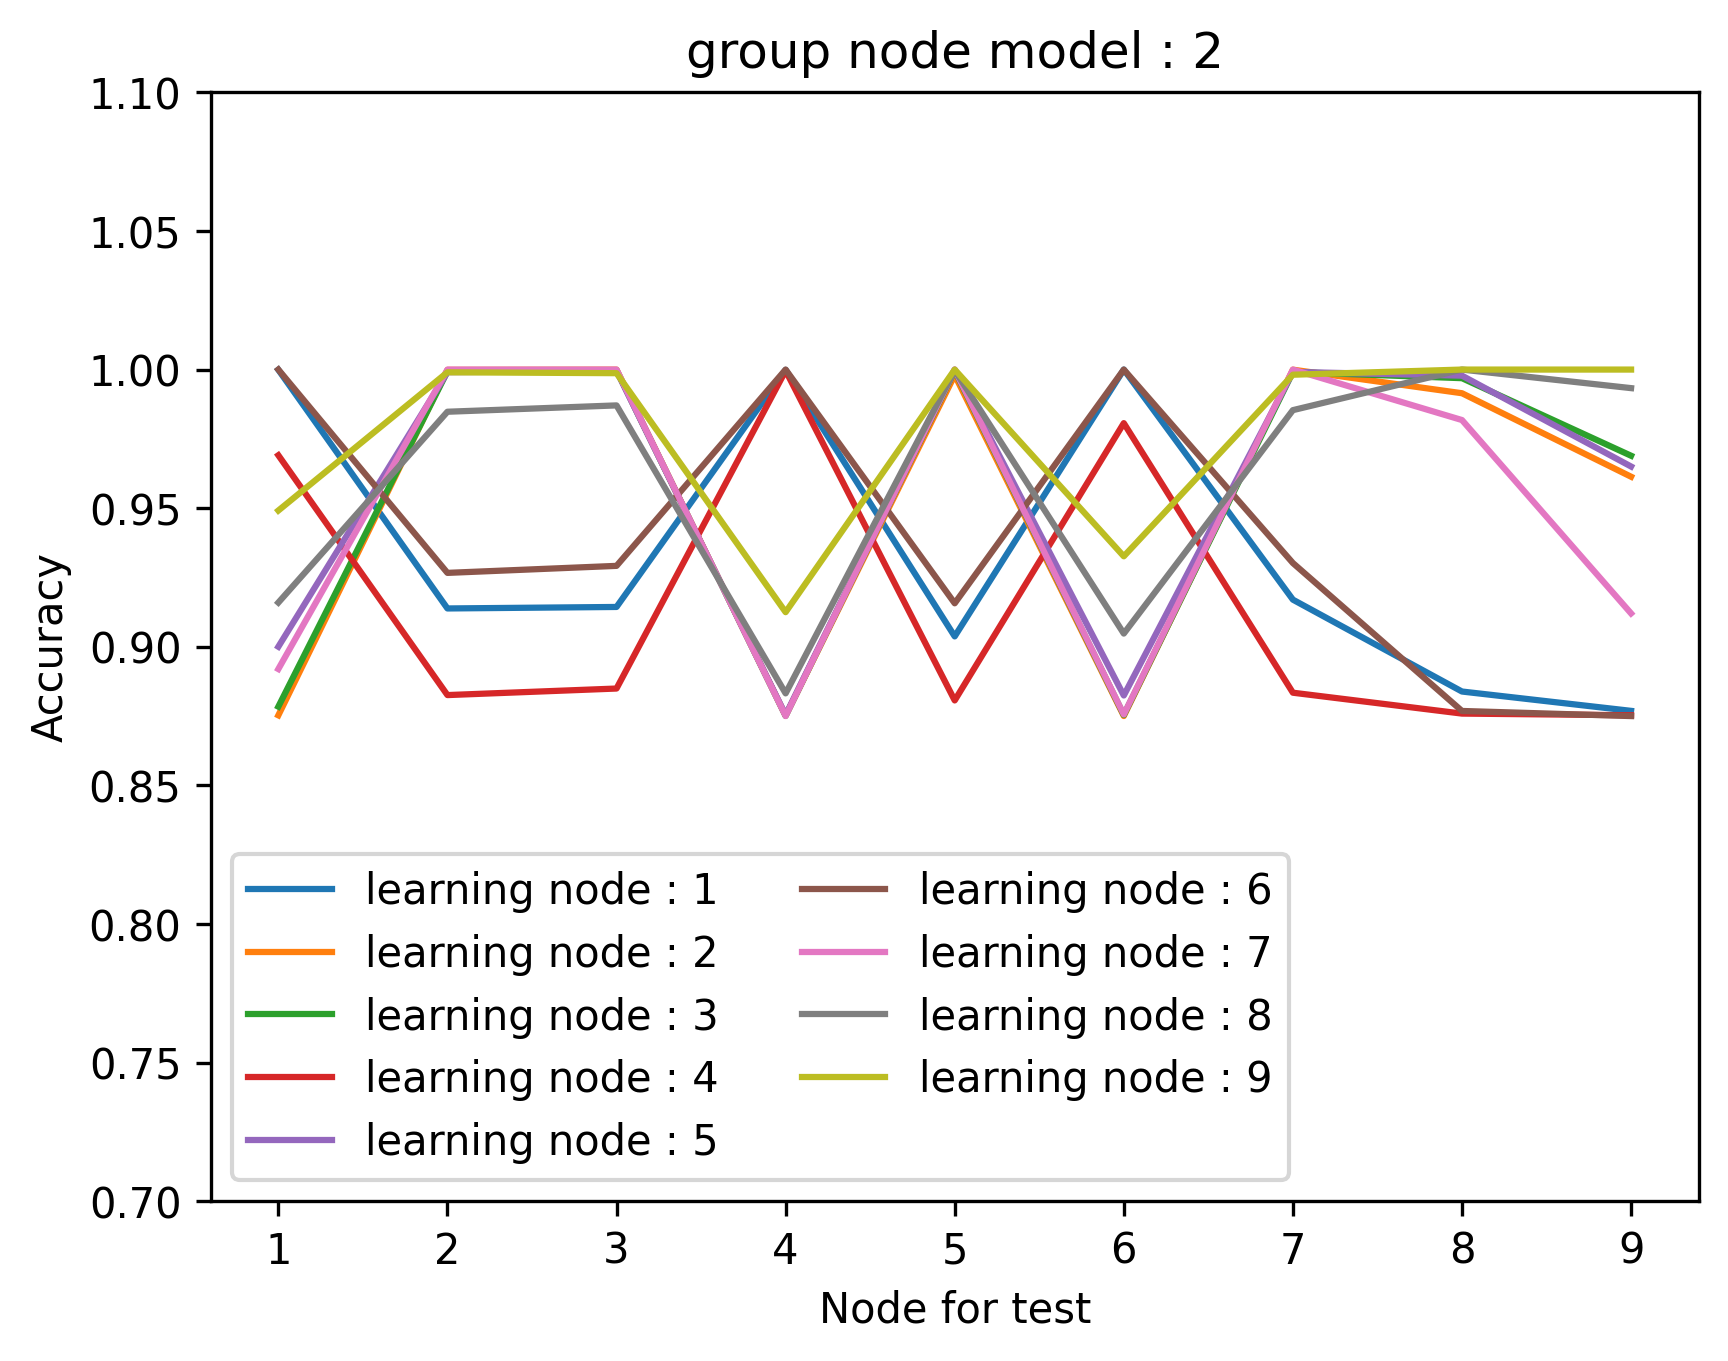

The file beside this chart, header and first rows:
leak_group_model; leak_node_model; leak_node_test; loss; accuracy
2; 1; 1; 0.03482; 0.9999
2; 1; 2; 0.1189; 0.9138
2; 1; 3; 0.119; 0.9144
2; 1; 4; 0.03915; 0.9999
2; 1; 5; 0.1216; 0.9037
2; 1; 6; 0.03108; 1.0
2; 1; 7; 0.1187; 0.917
2; 1; 8; 0.1424; 0.8839
2; 1; 9; 0.1699; 0.8769
2; 2; 1; 0.1538; 0.8753
2; 2; 2; 0.05266; 0.9999
2; 2; 3; 0.0507; 1
2; 2; 4; 0.1689; 0.8752
2; 2; 5; 0.05716; 0.998
2; 2; 6; 0.1808; 0.875
2; 2; 7; 0.05071; 1
2; 2; 8; 0.06137; 0.9915
2; 2; 9; 0.07975; 0.9613
2; 3; 1; 0.1331; 0.8784
2; 3; 2; 0.05374; 0.9993
2; 3; 3; 0.05059; 0.9997
2; 3; 4; 0.1709; 0.8751
2; 3; 5; 0.04629; 0.9996
2; 3; 6; 0.1518; 0.8754
2; 3; 7; 0.05111; 0.9991
2; 3; 8; 0.05354; 0.9969
2; 3; 9; 0.07513; 0.9689
2; 4; 1; 0.08196; 0.9691
2; 4; 2; 0.1755; 0.8826
2; 4; 3; 0.1739; 0.8849
2; 4; 4; 0.03855; 0.9996
2; 4; 5; 0.1715; 0.8806
2; 4; 6; 0.07186; 0.9807
2; 4; 7; 0.1744; 0.8834
2; 4; 8; 0.202; 0.8759
2; 4; 9; 0.2216; 0.8753
2; 5; 1; 0.1214; 0.9
2; 5; 2; 0.04752; 0.9991
2; 5; 3; 0.04536; 0.9996
2; 5; 4; 0.1753; 0.8754
2; 5; 5; 0.02884; 1.0
2; 5; 6; 0.1441; 0.8824
2; 5; 7; 0.04572; 0.9991
2; 5; 8; 0.04423; 0.9978
2; 5; 9; 0.07567; 0.965
2; 6; 1; 0.01913; 1.0
2; 6; 2; 0.1112; 0.9267
2; 6; 3; 0.1103; 0.9292
2; 6; 4; 0.01722; 1.0
2; 6; 5; 0.1132; 0.9157
2; 6; 6; 0.01469; 1.0
2; 6; 7; 0.1105; 0.9302
2; 6; 8; 0.1751; 0.8768
2; 6; 9; 0.2182; 0.875
2; 7; 1; 0.1146; 0.892
2; 7; 2; 0.02441; 1.0
2; 7; 3; 0.02219; 1.0
2; 7; 4; 0.1822; 0.875
2; 7; 5; 0.02939; 1.0
2; 7; 6; 0.1484; 0.8756
... 21 more rows
